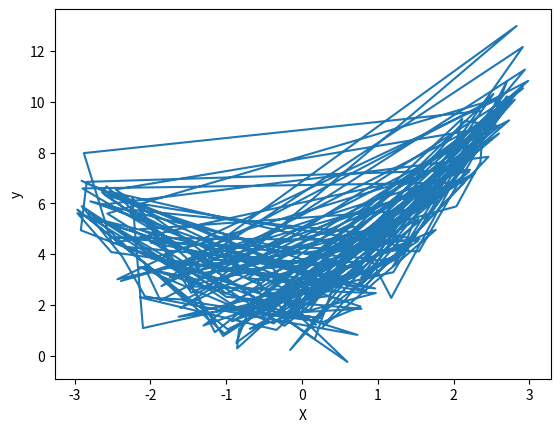

This figure's Python source:
import numpy as np
import matplotlib.pyplot as plt


X = 6 * np.random.rand(200, 1) - 3
y = 0.8 * X**2 + 0.9*X + 2 + np.random.randn(200, 1)
# y = 0.8x^2 + 0.9x + 2

plt.plot(X, y)
plt.xlabel("X")
plt.ylabel("y")
plt.show()